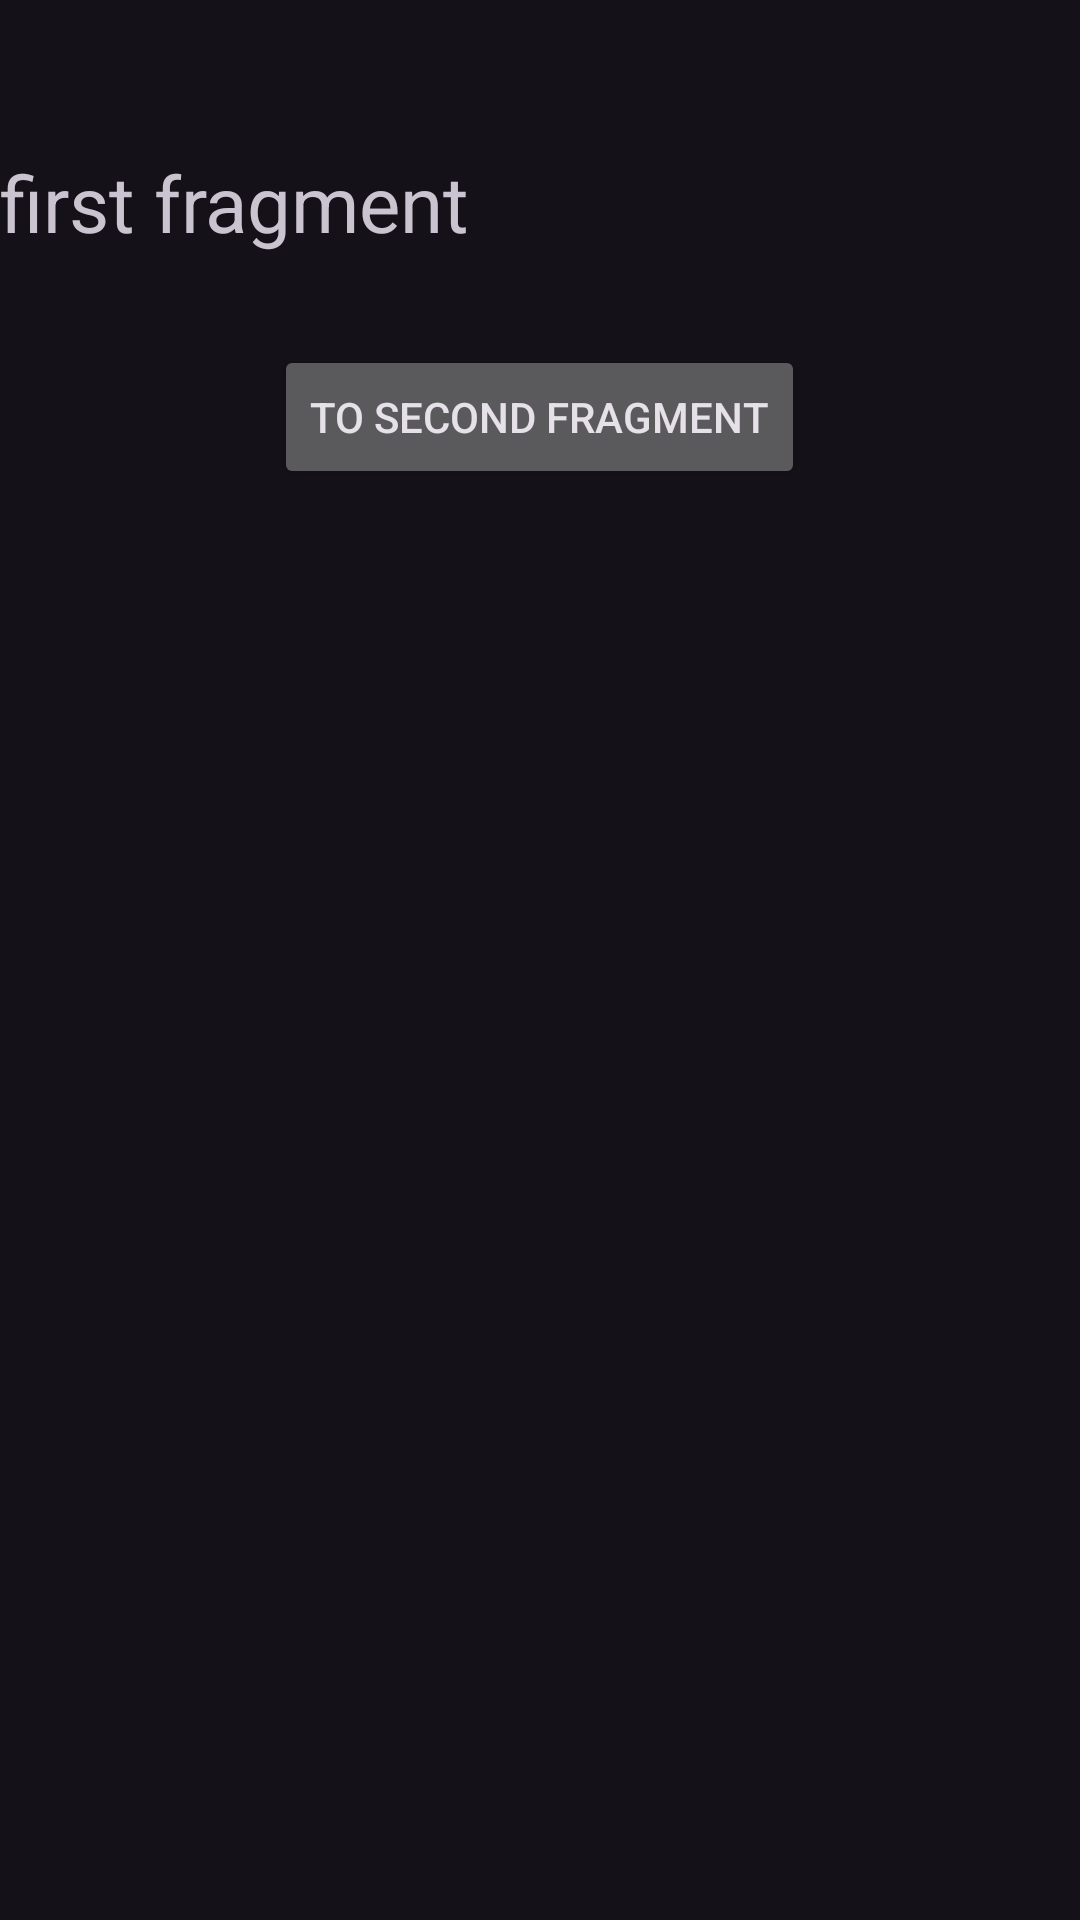

This screen was rendered from an Android layout file. Write that file and the resources it references.
<!-- AndroidManifest.xml: application theme Theme.NavigationKotlin5 -->
<!-- res/layout/fragment_first.xml -->
<?xml version="1.0" encoding="utf-8"?>
<layout xmlns:android="http://schemas.android.com/apk/res/android"
    xmlns:tools="http://schemas.android.com/tools">
<androidx.appcompat.widget.LinearLayoutCompat
    android:layout_width="match_parent"
    android:layout_height="match_parent"
    tools:context=".FirstFragment"
    android:orientation="vertical">
    <TextView
        android:id="@+id/first_fragment_textview"
        android:layout_width="wrap_content"
        android:layout_height="wrap_content"
        android:text="first fragment"
        android:textSize="26sp"
        android:layout_marginTop="50dp"

         >

    </TextView>

    <Button
        android:id="@+id/first_fragment_button"
        android:layout_width="wrap_content"
        android:layout_height="wrap_content"
        android:text="To Second fragment"
        android:layout_gravity="center"
        android:layout_marginTop="30dp">

    </Button>



</androidx.appcompat.widget.LinearLayoutCompat>
</layout>
<!-- resources referenced by this layout -->
<resources>
  <style name="Theme.NavigationKotlin5" parent="Base.Theme.NavigationKotlin5" />
  <style name="Base.Theme.NavigationKotlin5" parent="Theme.Material3.Dark">
          
          
      </style>
</resources>
